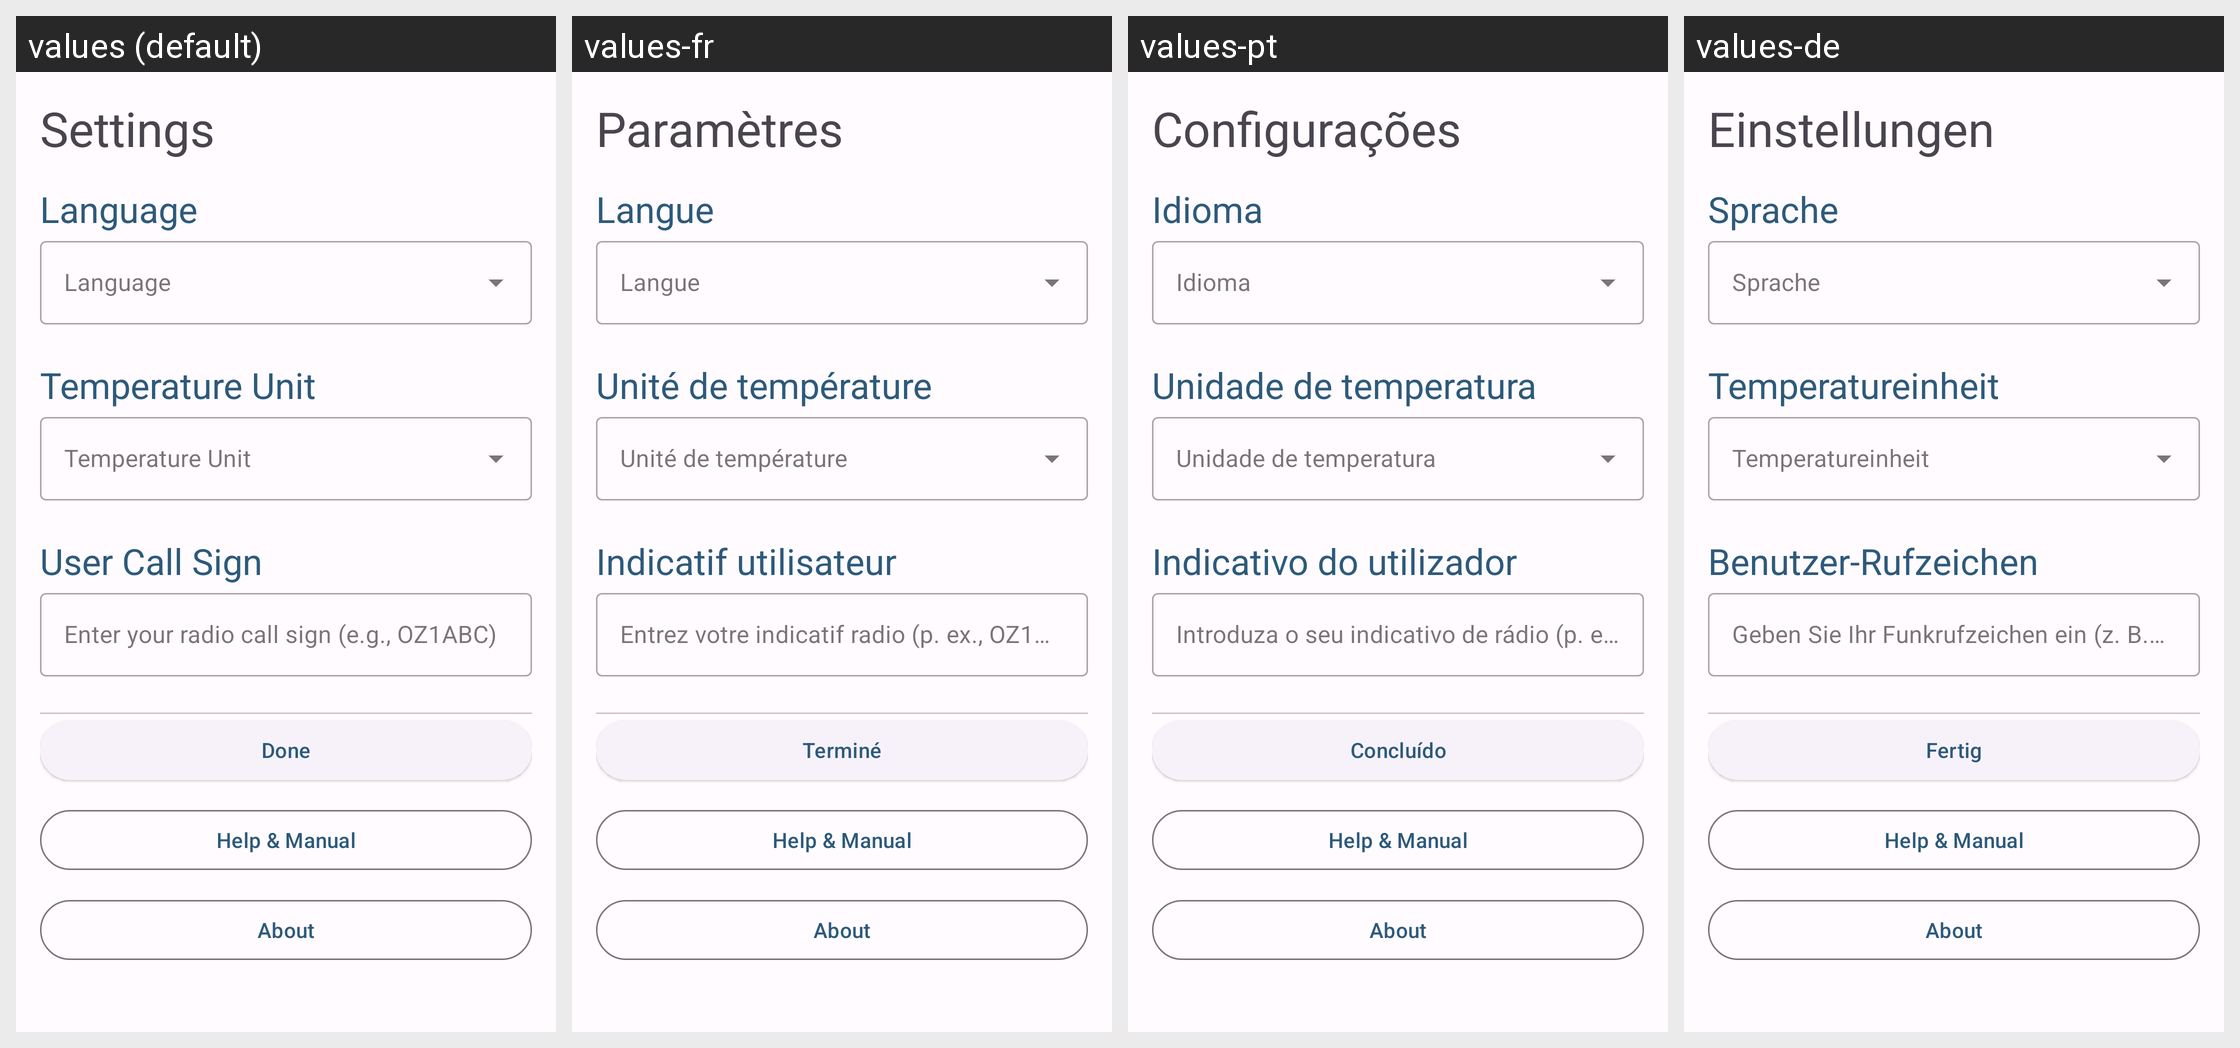

The same Android screen rendered under several of its app's locales, left to right. List the strings drawn on it with the default value and each locale's translation.
Android screen res/layout/fragment_settings.xml rendered under 4 locales, left to right: values (default), values-fr, values-pt, values-de. Device: Nexus 5 (rendered at 1080×1920; each locale shown at half size, 540×960, under a caption strip naming it); theme Theme.Locator.
Other locales in the repository, not shown: values-ar, values-da, values-en-rGB, values-en-rUS, values-es, values-ru, values-zh.
Strings drawn on this screen, with the default value and each locale's value (text and hints the layout hard-codes, and strings that could not be matched under every locale, appear in the picture but are not listed):

settings_title
  values: Settings
  values-fr: Paramètres
  values-pt: Configurações
  values-de: Einstellungen

settings_language
  values: Language
  values-fr: Langue
  values-pt: Idioma
  values-de: Sprache

settings_temperature_unit
  values: Temperature Unit
  values-fr: Unité de température
  values-pt: Unidade de temperatura
  values-de: Temperatureinheit

settings_call_sign
  values: User Call Sign
  values-fr: Indicatif utilisateur
  values-pt: Indicativo do utilizador
  values-de: Benutzer-Rufzeichen

settings_call_sign_hint
  values: Enter your radio call sign (e.g., OZ1ABC)
  values-fr: Entrez votre indicatif radio (p. ex., OZ1ABC)
  values-pt: Introduza o seu indicativo de rádio (p. ex., OZ1ABC)
  values-de: Geben Sie Ihr Funkrufzeichen ein (z. B. OZ1ABC)

button_done
  values: Done
  values-fr: Terminé
  values-pt: Concluído
  values-de: Fertig

menu_help
  values: Help & Manual
  values-fr: Help & Manual  [not translated; the default value is used]
  values-pt: Help & Manual  [not translated; the default value is used]
  values-de: Help & Manual  [not translated; the default value is used]

menu_about
  values: About
  values-fr: About  [not translated; the default value is used]
  values-pt: About  [not translated; the default value is used]
  values-de: About  [not translated; the default value is used]
